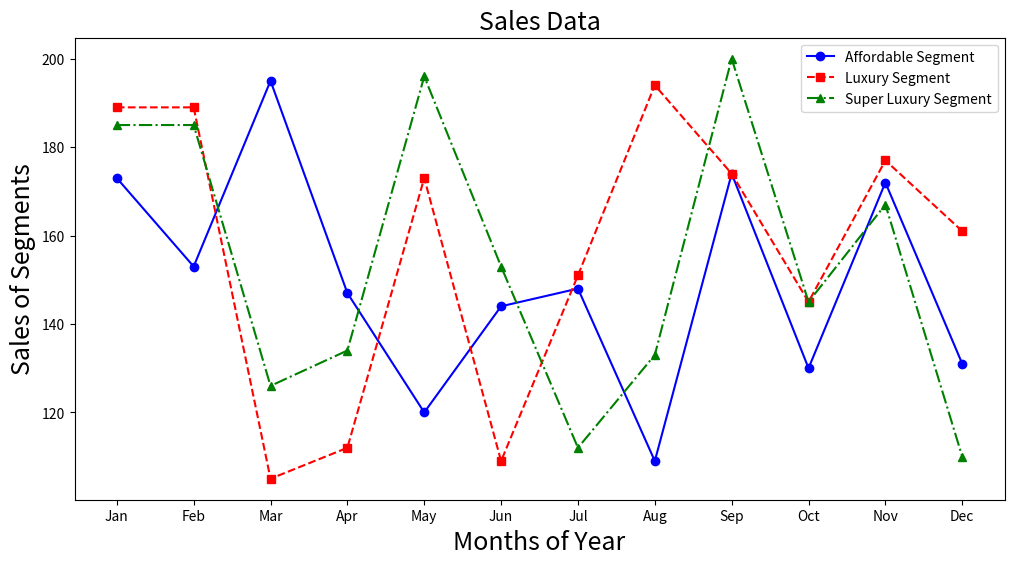

Write the Python code that produced this figure.
print("NAME  : Anilmon J")
print("Reg No: 22MCA006")
print("Batch : MCA 2022-24 ")
print("-------------------------------------------------------------------")
import matplotlib.pyplot as plt

# Data
months = ['Jan', 'Feb', 'Mar', 'Apr', 'May', 'Jun', 'Jul', 'Aug', 'Sep', 'Oct', 'Nov', 'Dec']
affordable_segment = [173, 153, 195, 147, 120, 144, 148, 109, 174, 130, 172, 131]
luxury_segment = [189, 189, 105, 112, 173, 109, 151, 194, 174, 145, 177, 161]
super_luxury_segment = [185, 185, 126, 134, 196, 153, 112, 133, 200, 145, 167, 110]
plt.figure(figsize=(12, 6))
plt.plot(months, affordable_segment, label='Affordable Segment', color='blue', linestyle='-', marker='o')
plt.plot(months, luxury_segment, label='Luxury Segment', color='red', linestyle='--', marker='s')
plt.plot(months, super_luxury_segment, label='Super Luxury Segment', color='green', linestyle='-.', marker='^')
plt.xlabel('Months of Year', fontsize=18)
plt.ylabel('Sales of Segments', fontsize=18)
plt.title('Sales Data', fontsize=18)
plt.legend(loc='upper right')
plt.show()